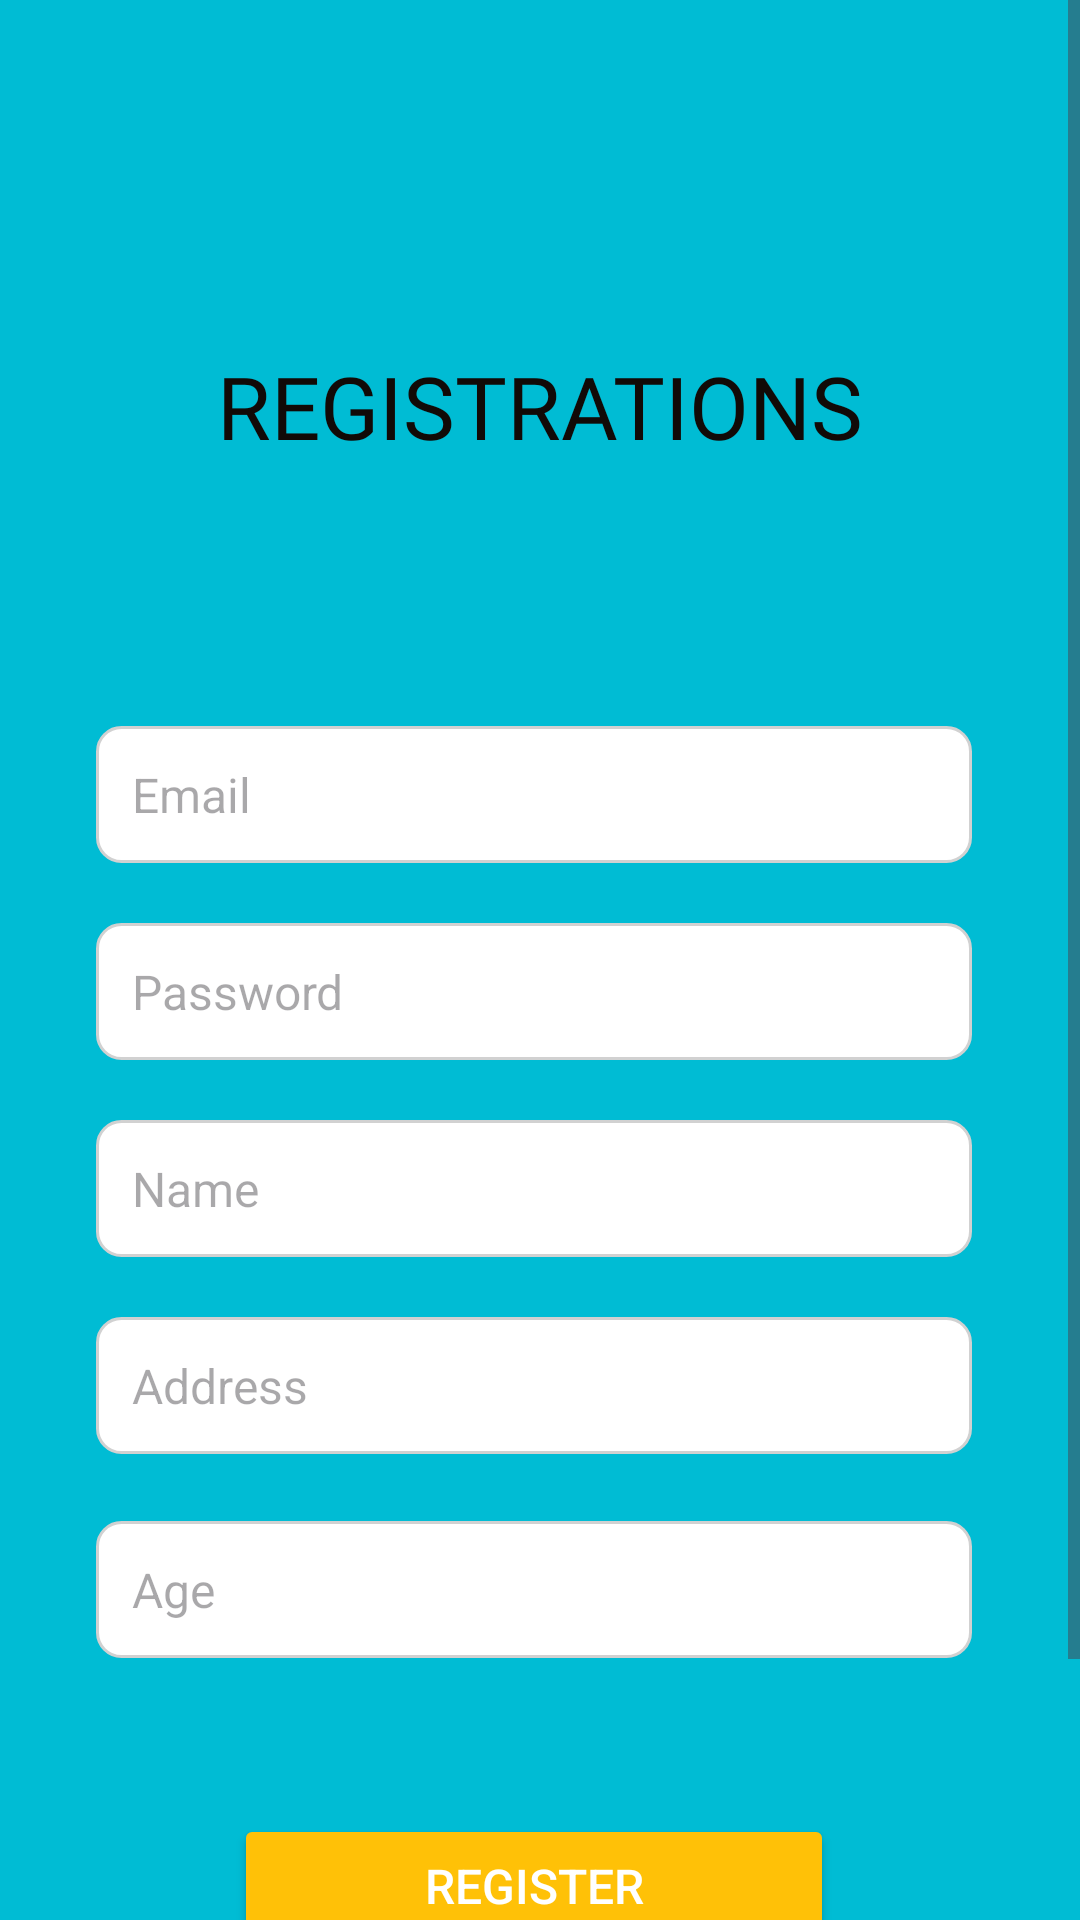

Produce the Android XML layout that renders to this screen, including the resource entries it uses.
<!-- AndroidManifest.xml: application theme Theme.PawFect -->
<!-- res/layout/activity_register.xml -->
<?xml version="1.0" encoding="utf-8"?>
<androidx.constraintlayout.widget.ConstraintLayout xmlns:android="http://schemas.android.com/apk/res/android"
    xmlns:app="http://schemas.android.com/apk/res-auto"
    xmlns:tools="http://schemas.android.com/tools"
    android:layout_width="match_parent"
    android:layout_height="match_parent"
    tools:context=".Register_Activity">

    <androidx.constraintlayout.widget.ConstraintLayout
        android:layout_width="match_parent"
        android:layout_height="match_parent"
        tools:context=".Splash_Screen">


        <ScrollView
            android:layout_width="match_parent"
            android:layout_height="match_parent"
            android:fillViewport="true">

            <androidx.constraintlayout.widget.ConstraintLayout
                android:layout_width="match_parent"
                android:layout_height="wrap_content"
                android:background="@color/blue"
                android:padding="0dp">

                <androidx.constraintlayout.widget.ConstraintLayout
                    android:id="@+id/constraintLayout2"
                    android:layout_width="match_parent"
                    android:layout_height="wrap_content"
                    android:layout_marginTop="68dp"
                    android:layout_marginEnd="4dp"
                    app:layout_constraintEnd_toEndOf="parent"
                    app:layout_constraintTop_toBottomOf="@+id/textView2">

                    <EditText
                        android:id="@+id/emailEditText"
                        style="@style/CommonEditText"
                        android:layout_width="0dp"
                        android:layout_height="wrap_content"
                        android:layout_marginStart="32dp"
                        android:layout_marginTop="16dp"
                        android:layout_marginEnd="32dp"
                        android:drawablePadding="10dp"
                        android:drawableTint="#2C2C2C"
                        android:hint="Email"
                        app:layout_constraintEnd_toEndOf="parent"
                        app:layout_constraintHorizontal_bias="0.0"
                        app:layout_constraintStart_toStartOf="parent"
                        app:layout_constraintTop_toTopOf="parent" />

                    <EditText
                        android:id="@+id/passwordEditText"
                        style="@style/CommonEditText"
                        android:layout_width="0dp"
                        android:layout_height="wrap_content"
                        android:layout_marginStart="32dp"
                        android:layout_marginTop="20dp"
                        android:layout_marginEnd="32dp"
                        android:drawablePadding="10dp"
                        android:drawableTint="#2C2C2C"
                        android:hint="Password"
                        app:layout_constraintEnd_toEndOf="parent"
                        app:layout_constraintHorizontal_bias="0.0"
                        app:layout_constraintStart_toStartOf="parent"
                        app:layout_constraintTop_toBottomOf="@id/emailEditText" />

                    <EditText
                        android:id="@+id/nameEditText"
                        style="@style/CommonEditText"
                        android:layout_width="0dp"
                        android:layout_height="wrap_content"
                        android:layout_marginStart="32dp"
                        android:layout_marginTop="20dp"
                        android:layout_marginEnd="32dp"
                        android:drawablePadding="10dp"
                        android:drawableTint="#2C2C2C"
                        android:hint="Name"
                        app:layout_constraintEnd_toEndOf="parent"
                        app:layout_constraintHorizontal_bias="0.0"
                        app:layout_constraintStart_toStartOf="parent"
                        app:layout_constraintTop_toBottomOf="@id/passwordEditText" />

                    <EditText
                        android:id="@+id/addressEditText"
                        style="@style/CommonEditText"
                        android:layout_width="0dp"
                        android:layout_height="wrap_content"
                        android:layout_marginStart="32dp"
                        android:layout_marginTop="20dp"
                        android:layout_marginEnd="32dp"
                        android:drawablePadding="10dp"
                        android:drawableTint="#2C2C2C"
                        android:hint="Address"
                        app:layout_constraintEnd_toEndOf="parent"
                        app:layout_constraintHorizontal_bias="0.0"
                        app:layout_constraintStart_toStartOf="parent"
                        app:layout_constraintTop_toBottomOf="@id/nameEditText" />

                    <EditText
                        android:id="@+id/ageEditText"
                        style="@style/CommonEditText"
                        android:layout_width="0dp"
                        android:layout_height="wrap_content"
                        android:layout_marginStart="32dp"
                        android:layout_marginTop="88dp"
                        android:layout_marginEnd="32dp"
                        android:drawablePadding="10dp"
                        android:drawableTint="#2C2C2C"
                        android:hint="Age"
                        app:layout_constraintEnd_toEndOf="parent"
                        app:layout_constraintHorizontal_bias="0.0"
                        app:layout_constraintStart_toStartOf="parent"
                        app:layout_constraintTop_toBottomOf="@id/nameEditText" />

                </androidx.constraintlayout.widget.ConstraintLayout>

                <ScrollView
                    android:id="@+id/scrollView2"
                    android:layout_width="409dp"
                    android:layout_height="14dp"
                    tools:layout_editor_absoluteX="1dp"
                    tools:layout_editor_absoluteY="1dp">

                    <LinearLayout
                        android:layout_width="match_parent"
                        android:layout_height="wrap_content"
                        android:orientation="vertical" />
                </ScrollView>

                <TextView
                    android:id="@+id/textView2"
                    style="@style/topicTextView"
                    android:layout_width="wrap_content"
                    android:layout_height="42dp"
                    android:layout_marginTop="116dp"
                    android:fontFamily="@font/roboto_bold"
                    android:text="Registrations"
                    android:textAllCaps="true"
                    android:textColor="@color/black"
                    android:textSize="29sp"
                    app:layout_constraintEnd_toEndOf="parent"
                    app:layout_constraintStart_toStartOf="parent"
                    app:layout_constraintTop_toTopOf="parent" />

                <Button
                    android:id="@+id/loginButton"
                    style="@style/TransparentButton"
                    android:layout_width="wrap_content"
                    android:layout_height="wrap_content"
                    android:layout_marginBottom="40dp"
                    android:text="Already have an account? Login"
                    android:textColor="@color/black"
                    app:layout_constraintBottom_toBottomOf="parent"
                    app:layout_constraintEnd_toEndOf="parent"
                    app:layout_constraintHorizontal_bias="0.484"
                    app:layout_constraintStart_toStartOf="parent"
                    app:layout_constraintTop_toBottomOf="@+id/registerButton"
                    app:layout_constraintVertical_bias="0.389" />

                <Button
                    android:id="@+id/registerButton"
                    style="@style/CommonButton"
                    android:layout_width="200dp"
                    android:layout_height="wrap_content"
                    android:layout_marginTop="52dp"
                    android:backgroundTint="@color/yellow"
                    android:text="Register"
                    app:layout_constraintEnd_toEndOf="parent"
                    app:layout_constraintHorizontal_bias="0.488"
                    app:layout_constraintStart_toStartOf="parent"
                    app:layout_constraintTop_toBottomOf="@+id/constraintLayout2" />
            </androidx.constraintlayout.widget.ConstraintLayout>
        </ScrollView>

    </androidx.constraintlayout.widget.ConstraintLayout>

    <ScrollView
        android:layout_width="match_parent"
        android:layout_height="0dp"
        android:layout_marginBottom="16dp"
        app:layout_constraintBottom_toBottomOf="parent">

    </ScrollView>

</androidx.constraintlayout.widget.ConstraintLayout>
<!-- resources referenced by this layout -->
<resources>
  <color name="black">#110A07</color>
  <color name="blue">#00BCD4</color>
  <color name="yellow">#FFC107</color>
  <style name="CommonButton">
          <item name="android:backgroundTint">@color/maincolor</item>
          <item name="android:textColor">#FFFFFF</item>
          <item name="android:padding">12dp</item>
          <item name="android:textSize">16sp</item>
          <item name="android:layout_width">wrap_content</item>
          <item name="android:layout_height">wrap_content</item>
      </style>
  <style name="CommonEditText">
          <item name="android:layout_width">0dp</item>
          <item name="android:layout_height">wrap_content</item>
          <item name="android:padding">12dp</item>
          <item name="android:textSize">16sp</item>
          <item name="android:background">@drawable/edit_text_background</item>
      </style>
  <style name="TransparentButton">
          <item name="android:background">@android:color/transparent</item>
          <item name="android:textColor">@color/maincolor</item>
          <item name="android:padding">12dp</item>
          <item name="android:textSize">16sp</item>
          <item name="android:layout_width">wrap_content</item>
          <item name="android:layout_height">wrap_content</item>
      </style>
  <style name="topicTextView">
          <item name="android:textSize">24sp</item>
          <item name="android:textColor">@color/maincolor</item>
      </style>
  <style name="Theme.PawFect" parent="Base.Theme.PawFect" />
  <color name="maincolor">#000</color>
  <!-- drawable edit_text_background (drawable) -->
  <?xml version="1.0" encoding="utf-8"?>
  <shape xmlns:android="http://schemas.android.com/apk/res/android">
      <solid android:color="#FFFFFF"/>
      <corners android:radius="8dp"/>
      <stroke android:width="1dp" android:color="#d1d1d1"/>
  </shape>
  <style name="Base.Theme.PawFect" parent="Theme.Material3.DayNight.NoActionBar">
          
          
      </style>
</resources>
